Run: headless pygame with SDL's dummy video driver; simulated clock (each Clock.tick advances the game by its frame time, no real sleeping); random seed 0; keys injected as events and as key.get_pressed() state; no mouse input.
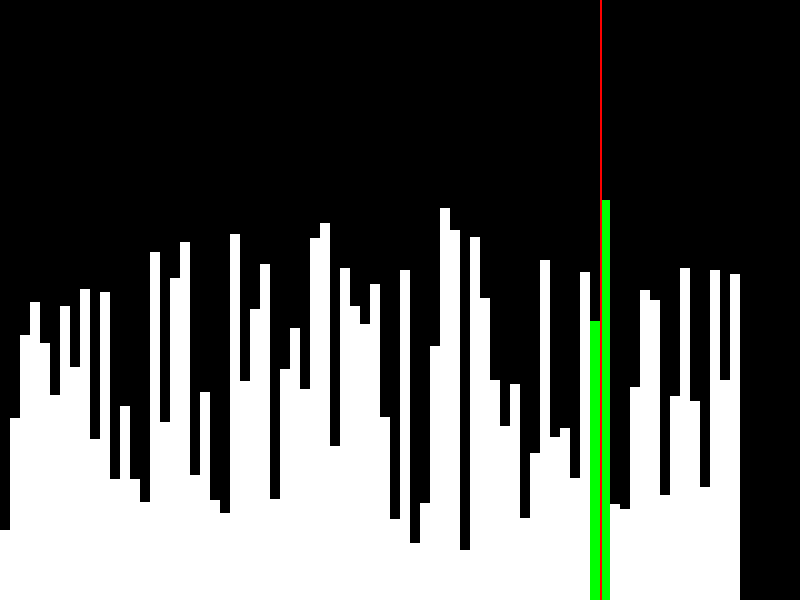
Frame 1 of 4 · flips 1–60 · no input
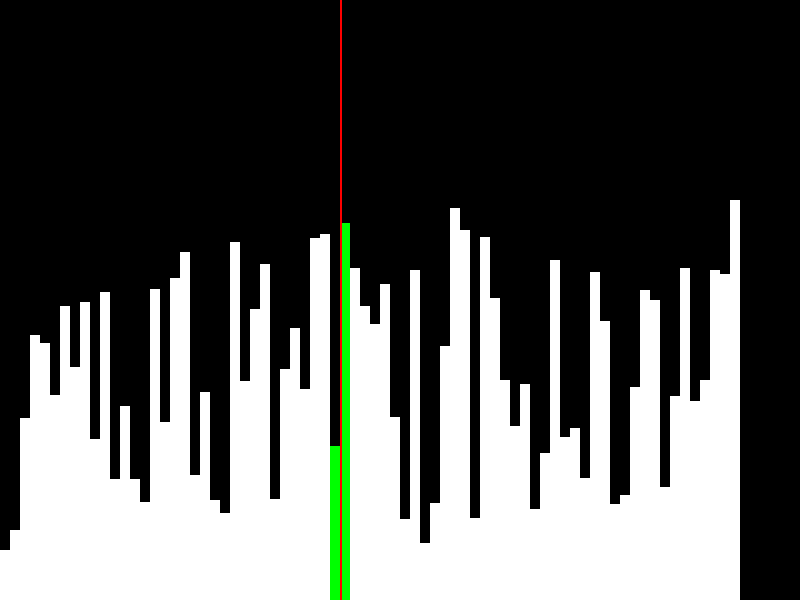
Frame 2 of 4 · flips 61–180 · tapped SPACE, RETURN · held RIGHT (→), D
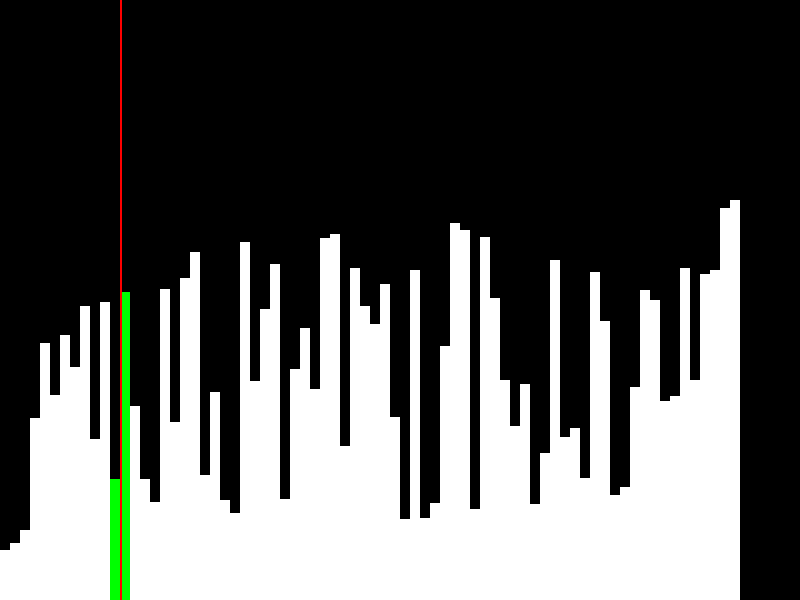
Frame 3 of 4 · flips 181–300 · held DOWN (↓), S
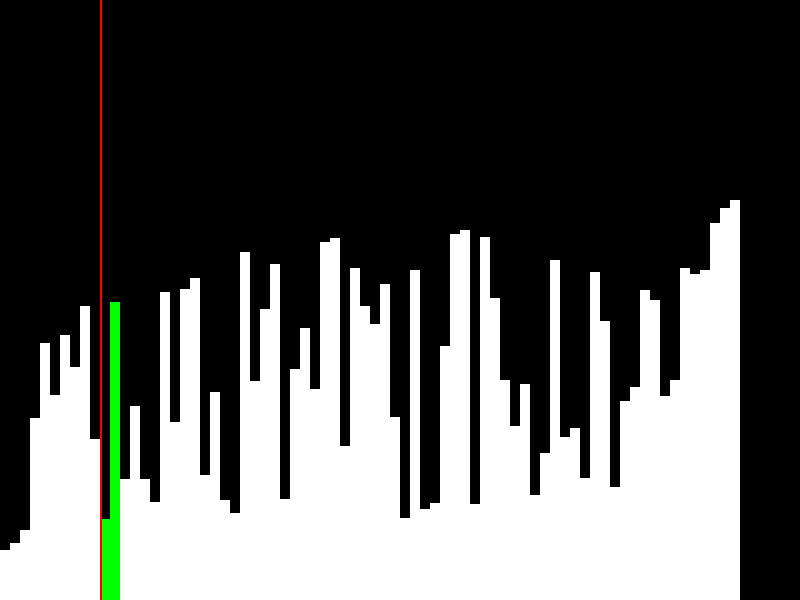
Frame 4 of 4 · flips 301–420 · held LEFT (←), A, UP (↑), W

The pygame program that drew these frames:

# sort using cocktail sort!
# last modified: 03/14/2024

import pygame
import random
import sys

pygame.init()

# initialize window
SCREEN_WIDTH = 800
SCREEN_HEIGHT = 600
BAR_HEIGHT_MAX = 400
FPS = 60

# colors!!!
WHITE = (255, 255, 255)
BLACK = (0, 0, 0)
RED = (255, 0, 0)
GREEN = (0, 255, 0)

screen = pygame.display.set_mode((SCREEN_WIDTH, SCREEN_HEIGHT))
pygame.display.set_caption("Cocktail Shaker Sort Visualizer")

clock = pygame.time.Clock()

# Font for text
font = pygame.font.SysFont("arial", 30)

def generate_bars():
    # randomly generate 25 - 100 bars
    num_bars = random.randint(25, 100)
    return [{'height': random.randint(50, BAR_HEIGHT_MAX), 'color': WHITE} for _ in range(num_bars)]

bars = generate_bars()

def cocktail_shaker_sort_step(bars, start, end, index, direction):
    swapped = False

    for bar in bars:
        bar['color'] = WHITE

    i = index
    if direction == 1 and i < end:
        if bars[i]['height'] > bars[i + 1]['height']:
            bars[i], bars[i + 1] = bars[i + 1], bars[i]
            swapped = True
        bars[i]['color'] = GREEN
        bars[i + 1]['color'] = GREEN
        index += 1
    elif direction == -1 and i > start:
        if bars[i - 1]['height'] > bars[i]['height']:
            bars[i - 1], bars[i] = bars[i], bars[i - 1]
            swapped = True
        bars[i - 1]['color'] = GREEN
        bars[i]['color'] = GREEN
        index -= 1

    if direction == 1 and index >= end:
        index = end
        direction = -1
        end -= 1
    elif direction == -1 and index <= start:
        index = start
        direction = 1
        start += 1

    return start, end, index, direction, swapped

running = True
start = 0
end = len(bars) - 1
index = 0
direction = 1
sorted = False

while running:
    for event in pygame.event.get():
        if event.type == pygame.QUIT:
            running = False
        elif event.type == pygame.KEYDOWN and event.key == pygame.K_r and sorted:
            bars = generate_bars()
            start = 0
            end = len(bars) - 1
            index = 0
            direction = 1
            sorted = False

    if not sorted and start <= end:
        start, end, index, direction, swapped = cocktail_shaker_sort_step(bars, start, end, index, direction)
        if start > end:
            sorted = True
            for bar in bars:
                bar['color'] = WHITE

    screen.fill(BLACK)
    bar_width = SCREEN_WIDTH // len(bars)
    for i, bar in enumerate(bars):
        x = i * bar_width
        y = SCREEN_HEIGHT - bar['height']
        pygame.draw.rect(screen, bar['color'], (x, y, bar_width, bar['height']))

    if not sorted:
        pygame.draw.line(screen, RED, (index * bar_width, 0), (index * bar_width, SCREEN_HEIGHT), 2)

    if sorted:
        text = font.render("Press the R key to sort a random design again!", True, RED)
        text_rect = text.get_rect(center=(SCREEN_WIDTH // 2, SCREEN_HEIGHT // 2))
        screen.blit(text, text_rect)

    pygame.display.flip()
    clock.tick(FPS)
    pygame.time.delay(10)

pygame.quit()
sys.exit()
